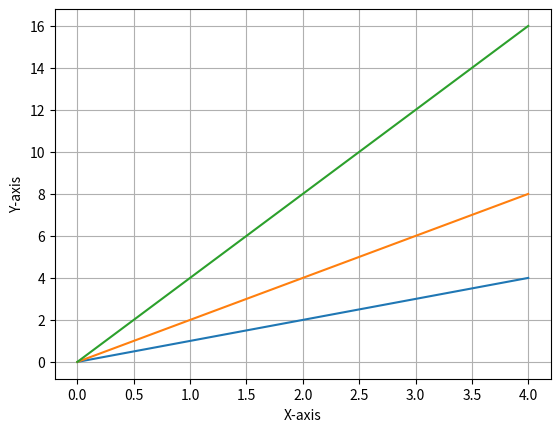

Reproduce this figure in Python.
import matplotlib.pyplot as plt
x =range(5)
plt.plot(x, [x1 for x1 in x], x, [x1*2 for x1 in x], x, [x1*4 for x1 in x])
plt.grid(True)
plt.xlabel('X-axis')
plt.ylabel('Y-axis')
plt.show()